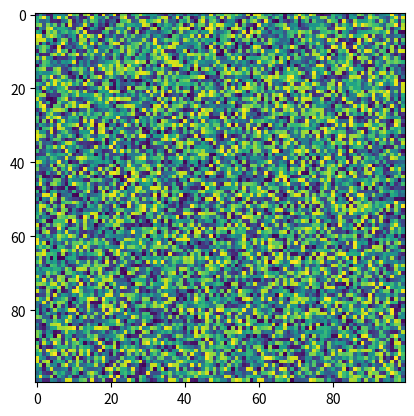

Write Python code to recreate this figure.
import matplotlib.pyplot as plt
import numpy as np

def on_scroll(event):
    if event.button == 'up':
        ax.set_xlim(ax.get_xlim()[0] * 0.9, ax.get_xlim()[1] * 0.9)
        ax.set_ylim(ax.get_ylim()[0] * 0.9, ax.get_ylim()[1] * 0.9)
        fig.canvas.draw()
    if event.button == 'down':
        ax.set_xlim(ax.get_xlim()[0] * 1.1, ax.get_xlim()[1] * 1.1)
        ax.set_ylim(ax.get_ylim()[0] * 1.1, ax.get_ylim()[1] * 1.1)
        fig.canvas.draw()
fig, ax = plt.subplots()
ax.imshow(np.random.rand(100, 100))
fig.canvas.mpl_connect('scroll_event', on_scroll)
plt.show()


